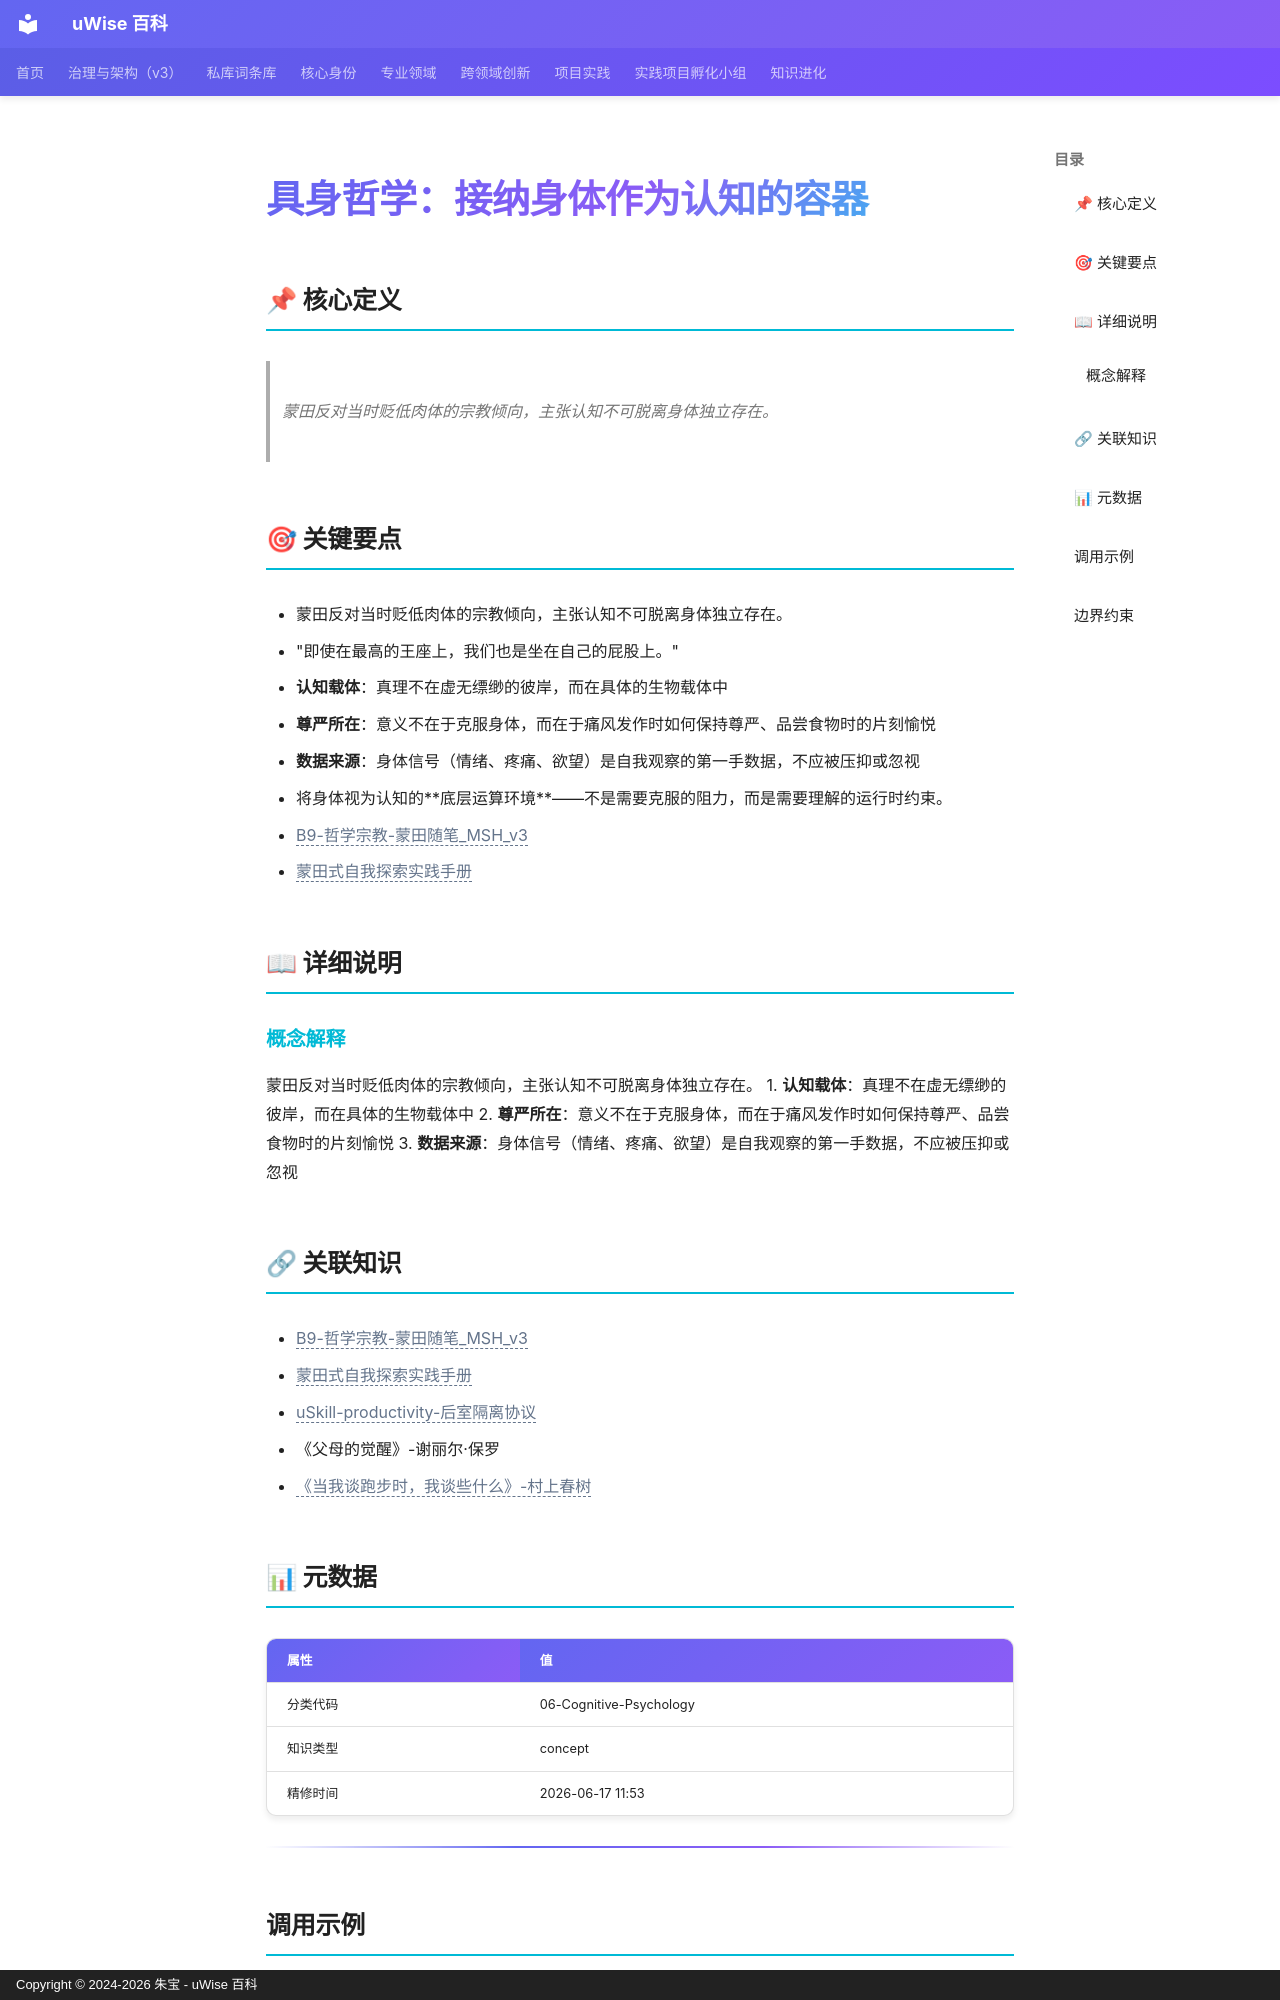

repository: zhubao315/uWise · page: vault-encyclopedia/md-d9494359/index.html · generator: mkdocs · copyright: Copyright © 2024-2026 朱宝 - uWise 百科

---
title: "具身哲学：接纳身体作为认知的容器"
description: "蒙田反对当时贬低肉体的宗教倾向，主张认知不可脱离身体独立存在。"
---

# 具身哲学：接纳身体作为认知的容器

## 📌 核心定义

> 蒙田反对当时贬低肉体的宗教倾向，主张认知不可脱离身体独立存在。

## 🎯 关键要点

- 蒙田反对当时贬低肉体的宗教倾向，主张认知不可脱离身体独立存在。
- "即使在最高的王座上，我们也是坐在自己的屁股上。"
- **认知载体**：真理不在虚无缥缈的彼岸，而在具体的生物载体中
- **尊严所在**：意义不在于克服身体，而在于痛风发作时如何保持尊严、品尝食物时的片刻愉悦
- **数据来源**：身体信号（情绪、疼痛、欲望）是自我观察的第一手数据，不应被压抑或忽视
- 将身体视为认知的**底层运算环境**——不是需要克服的阻力，而是需要理解的运行时约束。
- <span class="uw-unresolved" data-target="B9-哲学宗教-蒙田随笔_MSH_v3" title="未解析的双链目标：B9-哲学宗教-蒙田随笔_MSH_v3">B9-哲学宗教-蒙田随笔_MSH_v3</span>
- <span class="uw-unresolved" data-target="蒙田式自我探索实践手册" title="未解析的双链目标：蒙田式自我探索实践手册">蒙田式自我探索实践手册</span>

## 📖 详细说明

### 概念解释
蒙田反对当时贬低肉体的宗教倾向，主张认知不可脱离身体独立存在。
1. **认知载体**：真理不在虚无缥缈的彼岸，而在具体的生物载体中
2. **尊严所在**：意义不在于克服身体，而在于痛风发作时如何保持尊严、品尝食物时的片刻愉悦
3. **数据来源**：身体信号（情绪、疼痛、欲望）是自我观察的第一手数据，不应被压抑或忽视


## 🔗 关联知识

- <span class="uw-unresolved" data-target="B9-哲学宗教-蒙田随笔_MSH_v3" title="未解析的双链目标：B9-哲学宗教-蒙田随笔_MSH_v3">B9-哲学宗教-蒙田随笔_MSH_v3</span>
- <span class="uw-unresolved" data-target="蒙田式自我探索实践手册" title="未解析的双链目标：蒙田式自我探索实践手册">蒙田式自我探索实践手册</span>
- <span class="uw-unresolved" data-target="uSkill-productivity-后室隔离协议" title="未解析的双链目标：uSkill-productivity-后室隔离协议">uSkill-productivity-后室隔离协议</span>
- 《父母的觉醒》-谢丽尔·保罗
- <span class="uw-unresolved" data-target="《当我谈跑步时，我谈些什么》-村上春树" title="未解析的双链目标：《当我谈跑步时，我谈些什么》-村上春树">《当我谈跑步时，我谈些什么》-村上春树</span>

## 📊 元数据

| 属性 | 值 |
|------|-----|
| 分类代码 | 06-Cognitive-Psychology |
| 知识类型 | concept |
| 精修时间 | 2026-06-17 11:53 |

---
